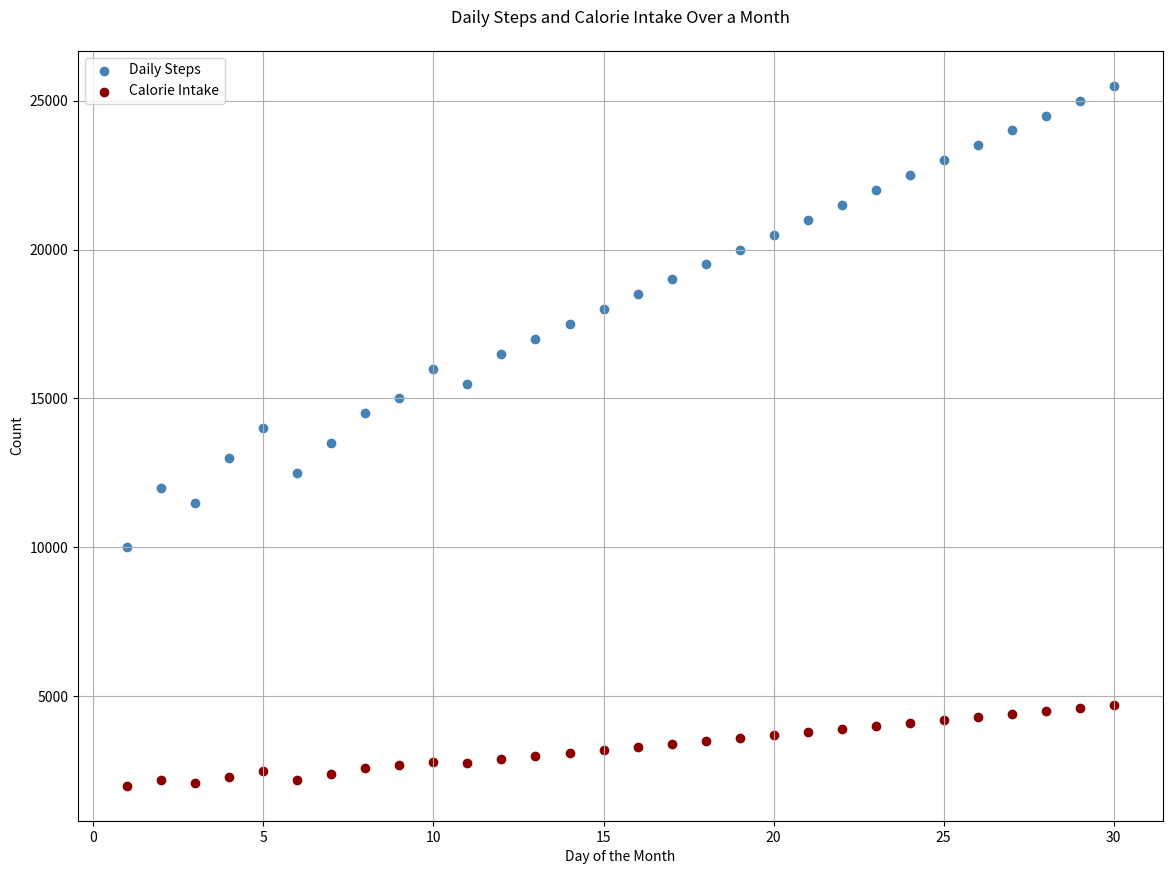

Source code (Python):

import matplotlib.pyplot as plt

# Data for plotting
days = [1, 2, 3, 4, 5, 6, 7, 8, 9, 10, 11, 12, 13, 14, 15, 16, 17, 18, 19, 20, 21, 22, 23, 24, 25, 26, 27, 28, 29, 30]
daily_steps = [10000, 12000, 11500, 13000, 14000, 12500, 13500, 14500, 15000, 16000, 15500, 16500, 17000, 17500, 18000, 18500, 19000, 19500, 20000, 20500, 21000, 21500, 22000, 22500, 23000, 23500, 24000, 24500, 25000, 25500]
calorie_intake = [2000, 2200, 2100, 2300, 2500, 2200, 2400, 2600, 2700, 2800, 2750, 2900, 3000, 3100, 3200, 3300, 3400, 3500, 3600, 3700, 3800, 3900, 4000, 4100, 4200, 4300, 4400, 4500, 4600, 4700]

# Create a scatterplot
plt.figure(figsize=(14, 10))
plt.scatter(days, daily_steps, c="#4682B4", label="Daily Steps")
plt.scatter(days, calorie_intake, c="#8B0000", label="Calorie Intake")

# Customize the chart
plt.title("Daily Steps and Calorie Intake Over a Month", pad=20)
plt.xlabel("Day of the Month")
plt.ylabel("Count")
plt.legend(loc='upper left')
plt.grid(True)

# Show the scatterplot
plt.show()
